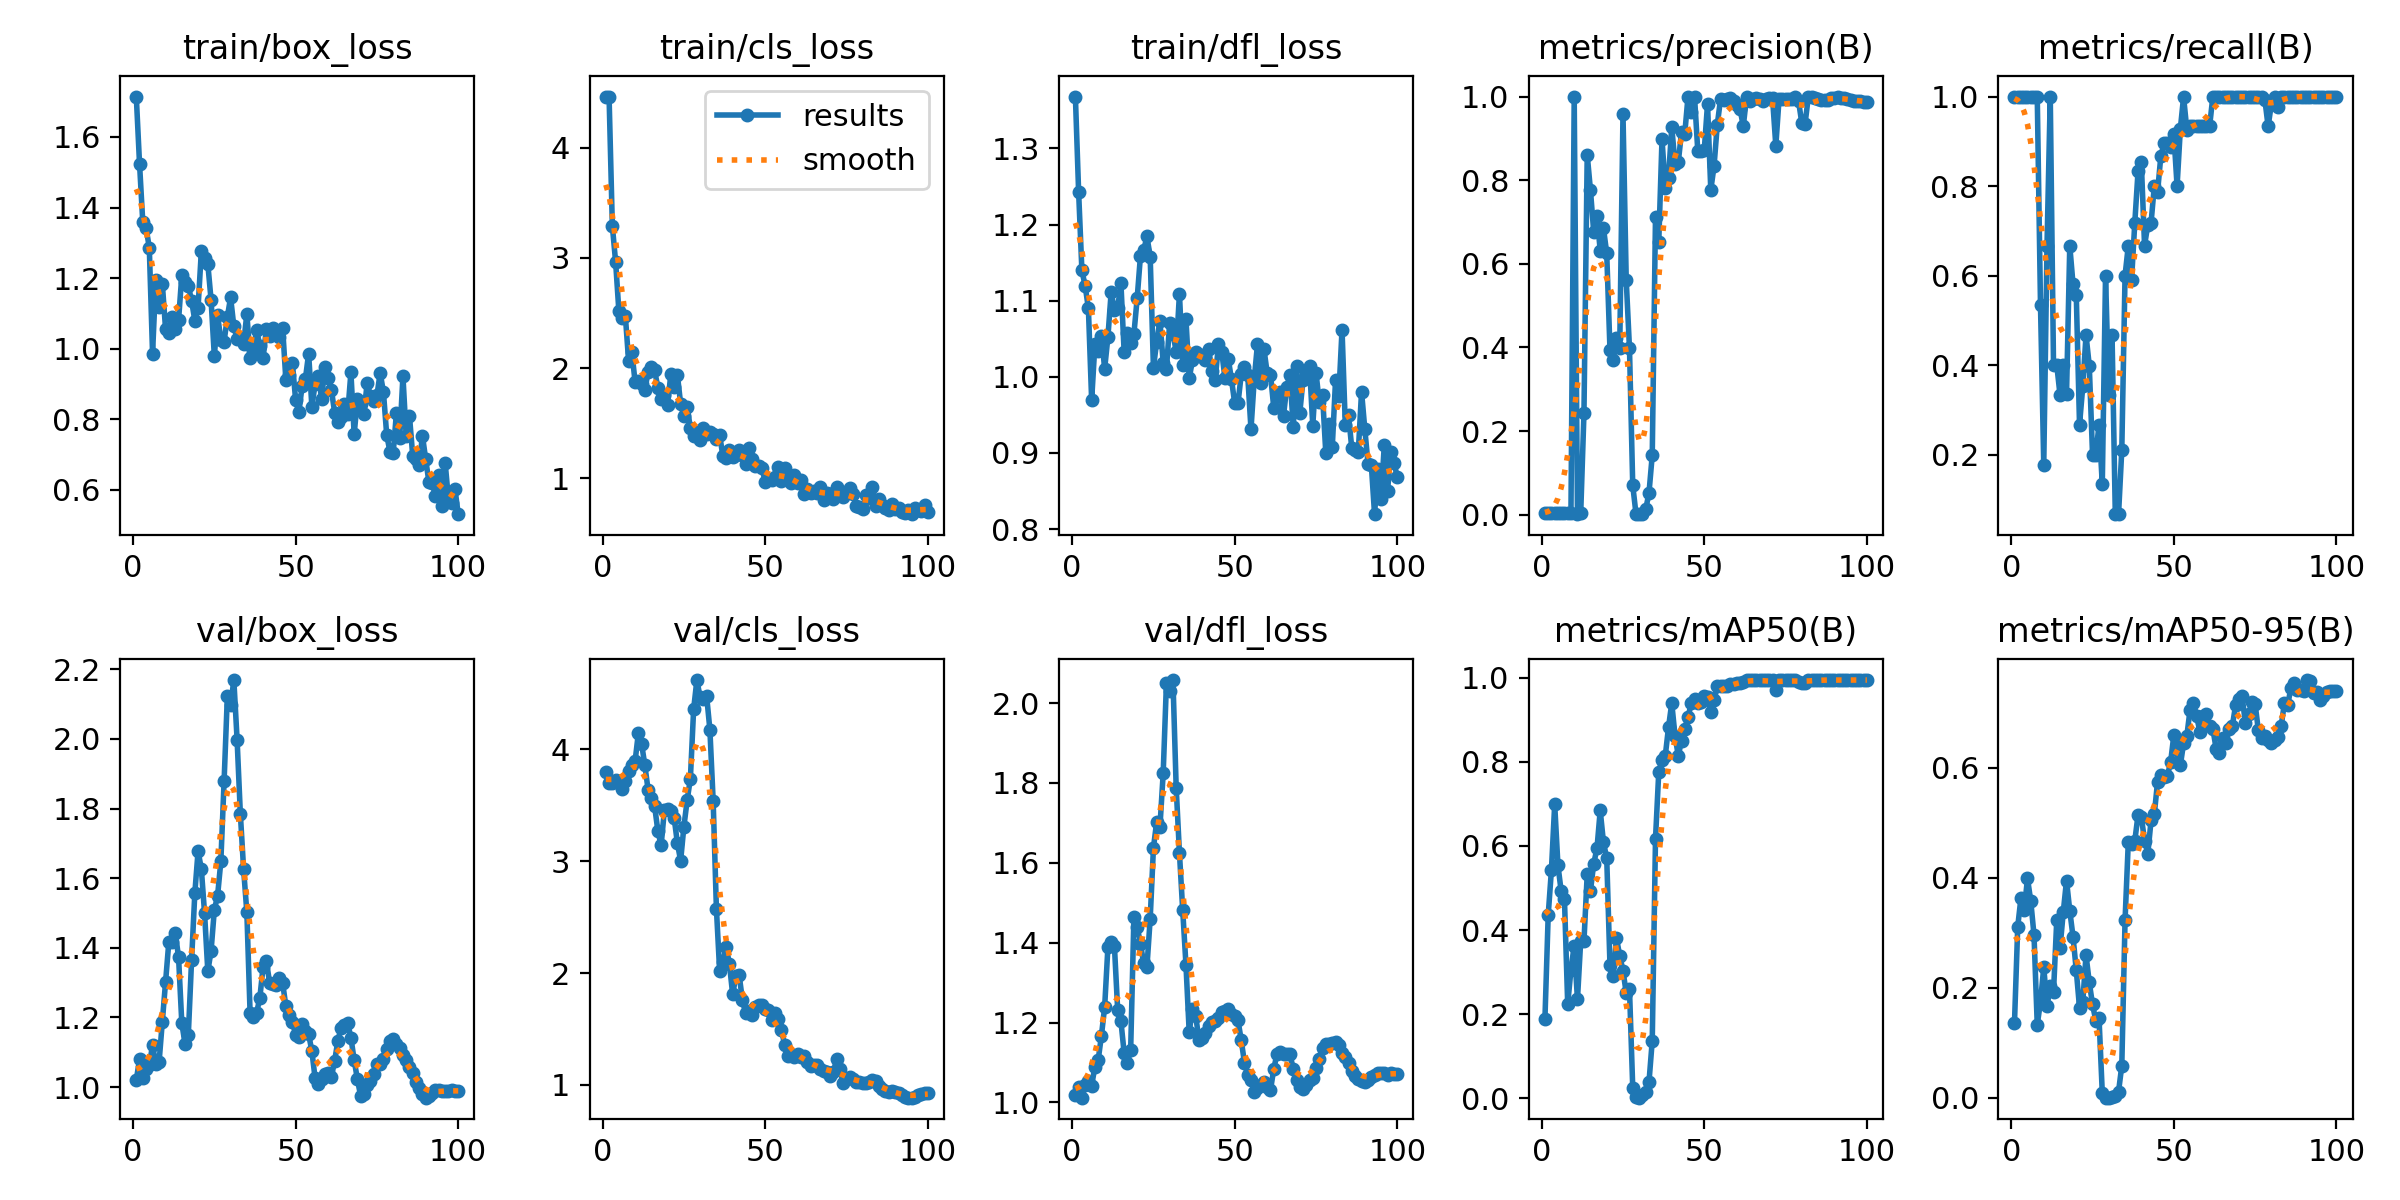

The file beside this chart, header and first rows:
epoch, time, train/box_loss, train/cls_loss, train/dfl_loss, metrics/precision(B), metrics/recall(B), metrics/mAP50(B), metrics/mAP50-95(B), val/box_loss, val/cls_loss, val/dfl_loss, lr/pg0, lr/pg1, lr/pg2
1, 24.16, 1.714, 4.466, 1.368, 0.00333, 1, 0.1888, 0.137, 1.02, 3.793, 1.019, 6e-05, 6e-05, 6e-05
2, 40.23, 1.524, 4.459, 1.242, 0.00333, 1, 0.4352, 0.3116, 1.08, 3.701, 1.04, 0.0001386, 0.0001386, 0.0001386
3, 54.13, 1.358, 3.291, 1.14, 0.00333, 1, 0.5436, 0.3643, 1.026, 3.699, 1.012, 0.0002156, 0.0002156, 0.0002156
4, 66.7, 1.343, 2.967, 1.119, 0.00333, 1, 0.6991, 0.3423, 1.052, 3.727, 1.043, 0.0002911, 0.0002911, 0.0002911
5, 78.85, 1.286, 2.521, 1.09, 0.00333, 1, 0.554, 0.3989, 1.063, 3.716, 1.054, 0.000365, 0.000365, 0.000365
6, 90.84, 0.9861, 2.459, 0.9691, 0.00333, 1, 0.4919, 0.3581, 1.12, 3.646, 1.042, 0.0004372, 0.0004372, 0.0004372
7, 102.7, 1.196, 2.475, 1.042, 0.00333, 1, 0.4744, 0.2962, 1.066, 3.711, 1.089, 0.0005079, 0.0005079, 0.0005079
8, 114.8, 1.119, 2.066, 1.034, 0.00333, 1, 0.2233, 0.1331, 1.071, 3.807, 1.106, 0.000577, 0.000577, 0.000577
9, 127.2, 1.185, 2.149, 1.054, 0.00279, 0.5333, 0.3055, 0.1749, 1.187, 3.856, 1.167, 0.0006446, 0.0006446, 0.0006446
10, 141.3, 1.056, 1.873, 1.011, 1, 0.1769, 0.3632, 0.2376, 1.301, 3.893, 1.239, 0.0007105, 0.0007105, 0.0007105
11, 155.9, 1.043, 1.881, 1.052, 0.00222, 0.6667, 0.2348, 0.1667, 1.416, 4.143, 1.389, 0.0007749, 0.0007749, 0.0007749
12, 168.3, 1.09, 1.859, 1.111, 0.00333, 1, 0.3745, 0.203, 1.417, 4.047, 1.402, 0.0008376, 0.0008376, 0.0008376
13, 180.8, 1.054, 1.801, 1.088, 0.2428, 0.4, 0.3736, 0.1925, 1.443, 3.855, 1.392, 0.0008988, 0.0008988, 0.0008988
14, 193.5, 1.081, 1.969, 1.091, 0.8608, 0.4, 0.5326, 0.3235, 1.373, 3.636, 1.233, 0.0009584, 0.0009584, 0.0009584
15, 206.3, 1.209, 2.011, 1.123, 0.7757, 0.3333, 0.4934, 0.2722, 1.183, 3.565, 1.203, 0.001016, 0.001016, 0.001016
16, 219.1, 1.188, 1.979, 1.032, 0.6758, 0.4, 0.558, 0.338, 1.123, 3.491, 1.124, 0.001073, 0.001073, 0.001073
17, 231.5, 1.178, 1.824, 1.058, 0.7149, 0.3344, 0.5941, 0.3952, 1.15, 3.269, 1.098, 0.001128, 0.001128, 0.001128
18, 243.8, 1.136, 1.716, 1.044, 0.6318, 0.6667, 0.6845, 0.3404, 1.364, 3.139, 1.132, 0.001181, 0.001181, 0.001181
19, 256, 1.08, 1.756, 1.056, 0.6849, 0.5807, 0.6085, 0.2931, 1.557, 3.454, 1.464, 0.001233, 0.001233, 0.001233
20, 268.1, 1.117, 1.669, 1.103, 0.6249, 0.5565, 0.5712, 0.232, 1.678, 3.467, 1.439, 0.001283, 0.001283, 0.001283
21, 280, 1.276, 1.949, 1.158, 0.3946, 0.2667, 0.3164, 0.1639, 1.627, 3.443, 1.398, 0.001331, 0.001331, 0.001331
22, 291.6, 1.258, 1.828, 1.166, 0.3693, 0.3522, 0.2902, 0.1747, 1.499, 3.388, 1.348, 0.001378, 0.001378, 0.001378
23, 303.5, 1.239, 1.939, 1.184, 0.4227, 0.4667, 0.3806, 0.2596, 1.332, 3.161, 1.339, 0.001424, 0.001424, 0.001424
24, 315.2, 1.138, 1.676, 1.158, 0.399, 0.3984, 0.3384, 0.2099, 1.392, 3.003, 1.46, 0.001467, 0.001467, 0.001467
25, 327.2, 0.9789, 1.564, 1.012, 0.958, 0.2, 0.3032, 0.17, 1.509, 3.307, 1.637, 0.00151, 0.00151, 0.00151
26, 339, 1.095, 1.651, 1.046, 0.5606, 0.2, 0.25, 0.1405, 1.55, 3.541, 1.703, 0.001505, 0.001505, 0.001505
27, 351, 1.024, 1.453, 1.073, 0.3974, 0.2667, 0.2596, 0.1445, 1.648, 3.737, 1.69, 0.001485, 0.001485, 0.001485
28, 362.8, 1.02, 1.384, 1.018, 0.07008, 0.1333, 0.02478, 0.00906, 1.878, 4.357, 1.824, 0.001465, 0.001465, 0.001465
29, 374.6, 1.09, 1.408, 1.01, 0.002, 0.6, 0.00296, 0.00074, 2.122, 4.617, 2.05, 0.001446, 0.001446, 0.001446
30, 386.6, 1.145, 1.347, 1.071, 0.00111, 0.3333, 0.00095, 0.00049, 2.096, 4.461, 2.031, 0.001426, 0.001426, 0.001426
31, 398.3, 1.063, 1.455, 1.056, 0.00156, 0.4667, 0.00614, 0.00101, 2.169, 4.452, 2.058, 0.001406, 0.001406, 0.001406
32, 410, 1.027, 1.406, 1.033, 0.01312, 0.06667, 0.0152, 0.0029, 1.998, 4.474, 1.788, 0.001386, 0.001386, 0.001386
33, 421.7, 1.03, 1.423, 1.109, 0.05222, 0.06667, 0.03832, 0.01148, 1.785, 4.173, 1.624, 0.001366, 0.001366, 0.001366
34, 433.4, 1.014, 1.405, 1.016, 0.1423, 0.2105, 0.1366, 0.05875, 1.626, 3.54, 1.482, 0.001347, 0.001347, 0.001347
35, 445.3, 1.098, 1.36, 1.076, 0.712, 0.6, 0.6172, 0.323, 1.502, 2.576, 1.345, 0.001327, 0.001327, 0.001327
36, 457, 0.9744, 1.394, 0.9981, 0.6513, 0.6667, 0.7759, 0.4654, 1.211, 2.017, 1.176, 0.001307, 0.001307, 0.001307
37, 470.2, 0.9937, 1.198, 1.021, 0.8984, 0.5902, 0.805, 0.4623, 1.2, 2.096, 1.235, 0.001287, 0.001287, 0.001287
38, 483.5, 1.054, 1.183, 1.032, 0.782, 0.7183, 0.8141, 0.4674, 1.213, 2.234, 1.217, 0.001267, 0.001267, 0.001267
39, 496, 1.008, 1.253, 1.027, 0.8063, 0.8334, 0.8824, 0.5148, 1.257, 2.083, 1.156, 0.001248, 0.001248, 0.001248
40, 508.3, 0.9735, 1.19, 1.029, 0.9274, 0.8528, 0.9402, 0.5111, 1.346, 1.809, 1.161, 0.001228, 0.001228, 0.001228
41, 520.7, 1.057, 1.215, 1.022, 0.8387, 0.6667, 0.8624, 0.4679, 1.362, 1.973, 1.173, 0.001208, 0.001208, 0.001208
42, 532.8, 1.035, 1.256, 1.036, 0.8424, 0.714, 0.8149, 0.444, 1.3, 1.983, 1.191, 0.001188, 0.001188, 0.001188
43, 544.9, 1.058, 1.212, 1.008, 0.9149, 0.718, 0.8504, 0.5045, 1.297, 1.757, 1.202, 0.001168, 0.001168, 0.001168
44, 556.8, 1.048, 1.13, 0.9961, 0.9111, 0.8, 0.879, 0.5158, 1.294, 1.639, 1.204, 0.001149, 0.001149, 0.001149
45, 568.9, 1.034, 1.278, 1.043, 1, 0.7866, 0.9069, 0.5751, 1.312, 1.663, 1.211, 0.001129, 0.001129, 0.001129
46, 581, 1.06, 1.175, 1.033, 0.9626, 0.8667, 0.9397, 0.5867, 1.299, 1.625, 1.225, 0.001109, 0.001109, 0.001109
47, 593.2, 0.911, 1.108, 0.9979, 1, 0.8956, 0.9488, 0.5837, 1.232, 1.696, 1.228, 0.001089, 0.001089, 0.001089
48, 605.6, 0.9261, 1.107, 1.024, 0.8704, 0.8962, 0.9395, 0.5853, 1.208, 1.713, 1.234, 0.001069, 0.001069, 0.001069
49, 617.6, 0.9602, 1.09, 0.9965, 0.8694, 0.8883, 0.942, 0.6099, 1.188, 1.716, 1.221, 0.00105, 0.00105, 0.00105
50, 629.6, 0.8543, 0.9698, 0.965, 0.8729, 0.9166, 0.9573, 0.6592, 1.15, 1.676, 1.216, 0.00103, 0.00103, 0.00103
51, 641.9, 0.8198, 0.9916, 0.9649, 0.9819, 0.8, 0.9536, 0.632, 1.144, 1.669, 1.206, 0.00101, 0.00101, 0.00101
52, 654.1, 0.895, 0.9824, 1.003, 0.7766, 0.9274, 0.9182, 0.6045, 1.181, 1.578, 1.156, 0.0009902, 0.0009902, 0.0009902
53, 666.5, 0.9139, 1.007, 1.013, 0.8332, 0.9992, 0.9467, 0.6448, 1.162, 1.646, 1.099, 0.0009704, 0.0009704, 0.0009704
54, 679.2, 0.9859, 1.106, 1.002, 0.9328, 0.9261, 0.9803, 0.6582, 1.152, 1.593, 1.068, 0.0009506, 0.0009506, 0.0009506
55, 691.6, 0.8354, 0.9786, 0.931, 0.9937, 0.9333, 0.98, 0.706, 1.102, 1.489, 1.056, 0.0009308, 0.0009308, 0.0009308
56, 704, 0.9004, 1.09, 0.9966, 0.9917, 0.9333, 0.98, 0.7174, 1.024, 1.359, 1.027, 0.000911, 0.000911, 0.000911
57, 716.1, 0.9213, 1.018, 1.043, 0.994, 0.9333, 0.98, 0.6946, 1.01, 1.262, 1.036, 0.0008912, 0.0008912, 0.0008912
58, 728, 0.8577, 0.957, 0.9913, 0.9958, 0.9333, 0.985, 0.666, 1.024, 1.266, 1.045, 0.0008714, 0.0008714, 0.0008714
59, 740, 0.9489, 1.032, 1.036, 0.9902, 0.9333, 0.985, 0.6947, 1.037, 1.251, 1.052, 0.0008516, 0.0008516, 0.0008516
60, 752, 0.9169, 0.9556, 1.004, 0.9787, 0.9333, 0.9879, 0.6984, 1.042, 1.276, 1.039, 0.0008318, 0.0008318, 0.0008318
... 40 more rows
